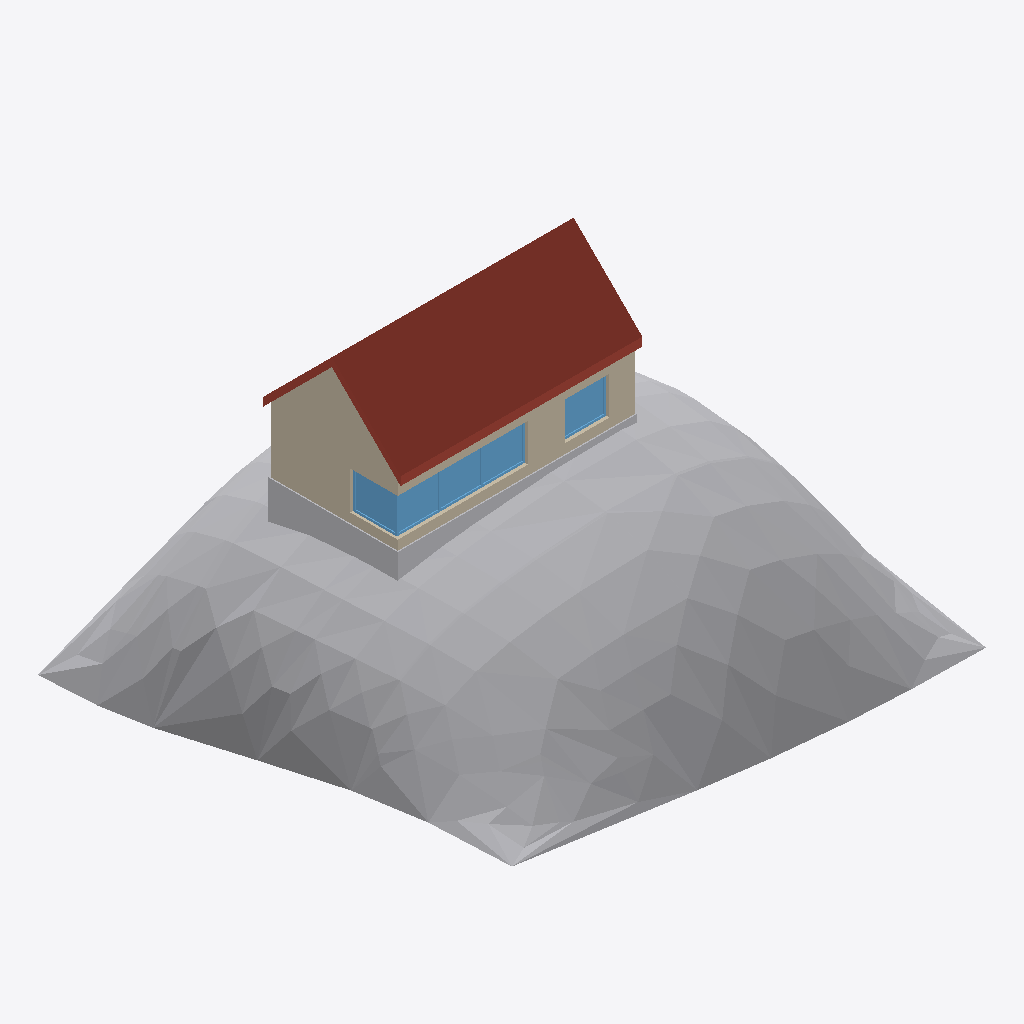
Isometric view of an IFC building model (IFC-SPF (STEP), schema IFC2X3, length unit millimetre), seen from the south-west, elements coloured by IFC class: 5 windows (light blue), 3 walls (beige), 2 other elements (light grey), 2 roofs (red-brown).
Extent 20.0 m × 20.0 m × 13.9 m (x, y, z). Storeys (1): Level 1 at 0.00 m. Elements (15): 5 IfcWindow, 4 IfcWallStandardCase, 2 IfcBuildingElementProxy, 2 IfcRoof, 1 IfcDoor, 1 IfcStair.

HEADER;
FILE_DESCRIPTION(('ViewDefinition [CoordinationView_V2.0]'),'2;1');
FILE_NAME('Project Number','2014-05-05T18:29:32',(''),(''),'The EXPRESS Data Manager Version 5.01.0100.02.64mod : 6 Jun 2012','20131024_2115(x64) - Exporter 3.2.0.0 - Alternate UI 2.1.0.0','');
FILE_SCHEMA(('IFC2X3'));
ENDSEC;
DATA;
#85=IFCPROJECT('2f0veX5Vj59AhEg6WqGnhO',#41,'Project Number',$,$,'Project Name','Project Status',(#77),#72);
#4942=IFCSITE('1GTlT1qNn8BvB06hac6z86',#41,'Default',$,'',#4941,$,$,.ELEMENT.,$,$,$,$,$);
#95=IFCBUILDING('1KQonblbj5ceqDFsjirDVX',#41,'',$,$,#32,$,'',.ELEMENT.,$,$,$);
#104=IFCBUILDINGSTOREY('03MVej4aPDlwpTpVRTxBQY',#41,'Level 1',$,$,#102,$,'Level 1',.ELEMENT.,0.0);
#4443=IFCBUILDINGELEMENTPROXY('3KDyAjP8L0098iEcUqRG1e',#41,'Surface:126725:126725 : Surface:126725:126252:126725:126725 : Surface:126725:126252 : Surface:126725:126725 : Surface:126725:126252:126244:126725:126725 : Surface:126725:126252:126725:126725 : Surface',$,'126725:126725 : Surface:126725:126252:126725:126725 : Surface:126725:126252 : Surface:126725:126725 : Surface:126725:126252:126244:126725:126725 : Surface:126725:126252:126725:126725 : Surface:126725:',#4442,#4439,'126201',.ELEMENT.);
#311=IFCROOF('0AAHPcWuv5If1kx6iSzn2I',#41,'South roof:South roof:125961:South roof:125961 : South roof:South roof:125961:125969:South roof:125961:South roof:125961 : South roof:South roof:125961:125969 : South roof:South roof:125961:South roof',$,'South roof:South roof:125961:South roof:125961 : South roof:South roof:125961:125969:South roof:125961:South roof:125961 : South roof:South roof:125961:125969 : South roof:South roof:125961:South roof',#178,#309,'125969',.NOTDEFINED.);
#4485=IFCWALLSTANDARDCASE('2TFqsT3inEZhRVQ$DM4kbk',#41,'West wall',$,'Basic Wall:South wall:126629',#4458,#4483,'126869');
#145=IFCBUILDINGELEMENTPROXY('3aVF8Lr1rA$xK02w2lEfRP',#41,'Footing:Footing:125944:Footing:125944 : Footing:Footing:125944:125946:Footing:125944:Footing:125944 : Footing:Footing:125944:125946 : Footing:Footing:125944:Footing:125944 : Footing:Footing:125944:125',$,'Footing:125944:Footing:125944 : Footing:Footing:125944:125946:Footing:125944:Footing:125944 : Footing:Footing:125944:125946 : Footing:Footing:125944:Footing:125944 : Footing:Footing:125944:125946:1259',#143,#138,'125946',.ELEMENT.);
#4686=IFCWALLSTANDARDCASE('153ASl3UT8PQLvB80OnPu1',#41,'South wall',$,'Basic Wall:South wall:126629',#4666,#4684,'126919');
#644=IFCWINDOW('3XxJ199ozEPw5XWomTeP2y',#41,' 2449:2449:126027:2449:126027 : 2449:2449:126027:126023:2449:126027:2449:126027 : 2449:2449:126027:126023 : 2449:2449:126027:2449:126027 : 2449:2449:126027:126023:126023:2449:126027:2449:126027 : 2449',$,'2449:126027:2449:126027 : 2449:2449:126027:126023:2449:126027:2449:126027 : 2449:2449:126027:126023 : 2449:2449:126027:2449:126027 : 2449:2449:126027:126023:126023:2449:126027:2449:126027 : 2449:2449:',#643,#640,'126023',1600.0,1860.0);
#965=IFCWINDOW('1gvbO1F7P2PBoZ5QAc3ybL',#41,' 2661:2661:126260:2661:126260 : 2661:2661:126260:126201:2661:126260:2661:126260 : 2661:2661:126260:126201 : 2661:2661:126260:2661:126260 : 2661:2661:126260:126201:126201:2661:126260:2661:126260 : 2661',$,'2661:126260:2661:126260 : 2661:2661:126260:126201:2661:126260:2661:126260 : 2661:2661:126260:126201 : 2661:2661:126260:2661:126260 : 2661:2661:126260:126201:126201:2661:126260:2661:126260 : 2661:2661:',#964,#961,'126158',1600.0,90.0000000000001);
#858=IFCWINDOW('0ZMlhD_UrA1xGV$YxIeR$L',#41,' 2555:2555:126144:2555:126144 : 2555:2555:126144:126115:2555:126144:2555:126144 : 2555:2555:126144:126115 : 2555:2555:126144:2555:126144 : 2555:2555:126144:126115:126115:2555:126144:2555:126144 : 2555',$,'2555:126144:2555:126144 : 2555:2555:126144:126115:2555:126144:2555:126144 : 2555:2555:126144:126115 : 2555:2555:126144:2555:126144 : 2555:2555:126144:126115:126115:2555:126144:2555:126144 : 2555:2555:',#857,#854,'126115',1600.0,1860.0);
#751=IFCWINDOW('121xOYP7fBDhZidnJV8tEm',#41,' 2502:2502:126086:2502:126086 : 2502:2502:126086:126072:2502:126086:2502:126086 : 2502:2502:126086:126072 : 2502:2502:126086:2502:126086 : 2502:2502:126086:126072:126072:2502:126086:2502:126086 : 2502',$,'2502:126086:2502:126086 : 2502:2502:126086:126072:2502:126086:2502:126086 : 2502:2502:126086:126072 : 2502:2502:126086:2502:126086 : 2502:2502:126086:126072:126072:2502:126086:2502:126086 : 2502:2502:',#750,#747,'126072',1600.0,1860.0);
#4924=IFCWINDOW('2QhSrVWRP2aex5eS44qn1L',#41,'1600X1860:1600X1860:126923',$,'1600X1860',#5145,#4918,'126923',1860.0,1600.0);
#472=IFCROOF('16ioNlFyf2ZfPBfWqz1qxP',#41,'North roof:North roof:125983:North roof:125983 : North roof:North roof:125983:125990:North roof:125983:North roof:125983 : North roof:North roof:125983:125990 : North roof:North roof:125983:North roof',$,'North roof:North roof:125983:North roof:125983 : North roof:North roof:125983:125990:North roof:125983:North roof:125983 : North roof:North roof:125983:125990 : North roof:North roof:125983:North roof',#333,#470,'125990',.NOTDEFINED.);
#4613=IFCWALLSTANDARDCASE('2wC66qdy53nwLC1k$67RDT',#41,'East wall',$,'Basic Wall:South wall:126629',#4593,#4611,'126900');
ENDSEC;